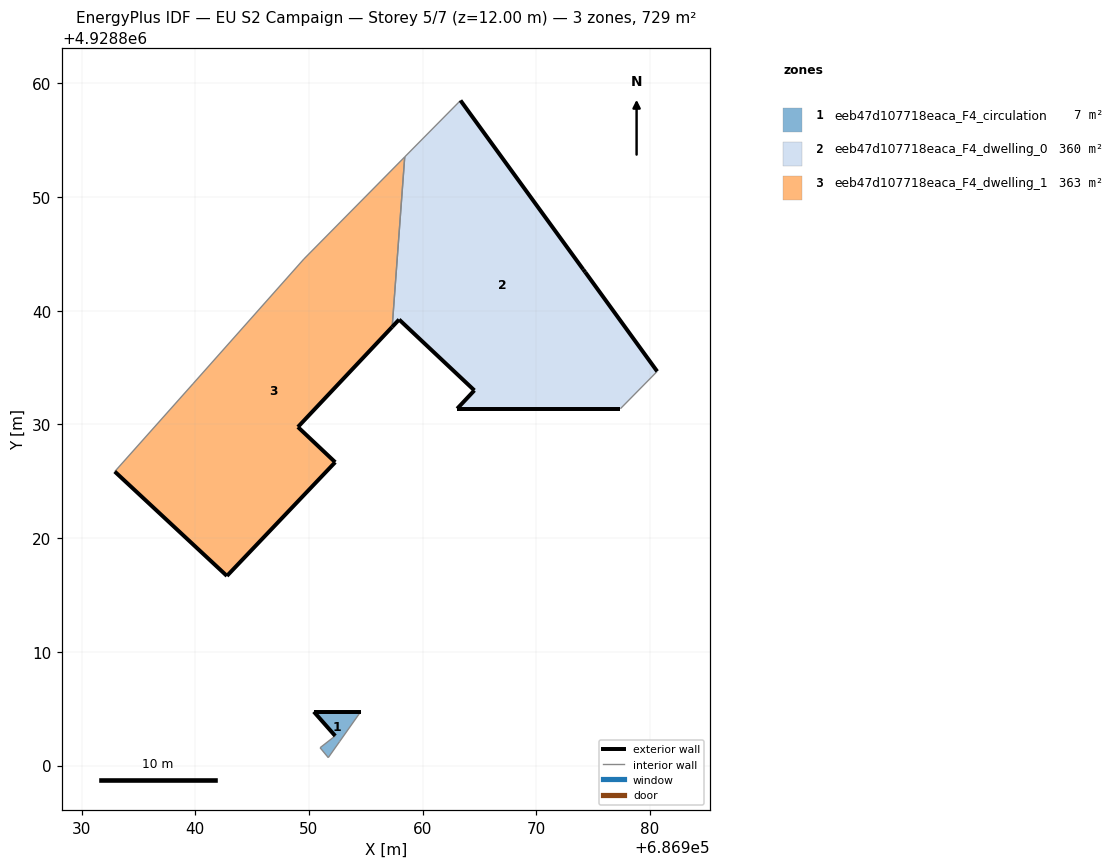
=== STOREY PLAN SPEC (per zone: floor XY polygon, exterior-wall plan segments, windows/doors) ===
zone 1: eeb47d107718eaca_F4_circulation  (6.8 m²)
  floor: (686952.69, 4928802.10) (686954.55, 4928804.74) (686950.42, 4928804.74) (686952.31, 4928802.61) (686950.98, 4928801.57) (686951.70, 4928800.70)
  exterior wall: (686952.31, 4928802.61) – (686950.42, 4928804.74)  [2.8 m]
  exterior wall: (686950.42, 4928804.74) – (686954.55, 4928804.74)  [4.1 m]
  interior walls: 4
zone 2: eeb47d107718eaca_F4_dwelling_0  (360.0 m²)
  floor: (686977.39, 4928831.38) (686980.63, 4928834.66) (686974.30, 4928843.39) (686974.12, 4928843.63) (686963.33, 4928858.49) (686958.42, 4928853.53) (686957.32, 4928838.58) (686957.93, 4928839.22) (686964.55, 4928832.99) (686963.03, 4928831.38)
  exterior wall: (686974.12, 4928843.63) – (686974.30, 4928843.39)  [0.3 m]
  exterior wall: (686974.30, 4928843.39) – (686980.63, 4928834.66)  [10.8 m]
  exterior wall: (686977.39, 4928831.38) – (686963.03, 4928831.38)  [14.4 m]
  exterior wall: (686963.03, 4928831.38) – (686964.55, 4928832.99)  [2.2 m]
  exterior wall: (686964.55, 4928832.99) – (686957.93, 4928839.22)  [9.1 m]
  exterior wall: (686957.93, 4928839.22) – (686957.32, 4928838.58)  [0.9 m]
  exterior wall: (686963.33, 4928858.49) – (686974.12, 4928843.63)  [18.4 m]
  interior walls: 3
zone 3: eeb47d107718eaca_F4_dwelling_1  (362.6 m²)
  floor: (686952.31, 4928826.68) (686949.03, 4928829.77) (686957.32, 4928838.58) (686958.42, 4928853.53) (686949.55, 4928844.54) (686939.81, 4928833.58) (686932.92, 4928825.86) (686942.78, 4928816.67)
  exterior wall: (686957.32, 4928838.58) – (686949.03, 4928829.77)  [12.1 m]
  exterior wall: (686949.03, 4928829.77) – (686952.31, 4928826.68)  [4.5 m]
  exterior wall: (686952.31, 4928826.68) – (686942.78, 4928816.67)  [13.8 m]
  exterior wall: (686942.78, 4928816.67) – (686932.92, 4928825.86)  [13.5 m]
  interior walls: 4

=== DERIVED (storey summary) ===
Building: EU S2 Campaign
Storey: 5 of 7  (floor level z = 12.00 m)
Storey gross floor area: 729.4 m²
Zones on this storey: 3
  - eeb47d107718eaca_F4_circulation: floor 6.8 m²; exterior wall 7.0 m (20.9 m²); WWR 0.0%
  - eeb47d107718eaca_F4_dwelling_0: floor 360.0 m²; exterior wall 56.0 m (168.0 m²); WWR 0.0%
  - eeb47d107718eaca_F4_dwelling_1: floor 362.6 m²; exterior wall 43.9 m (131.7 m²); WWR 0.0%
Zone adjacency (shared interzone walls):
  - eeb47d107718eaca_F4_dwelling_0 ↔ eeb47d107718eaca_F4_dwelling_1